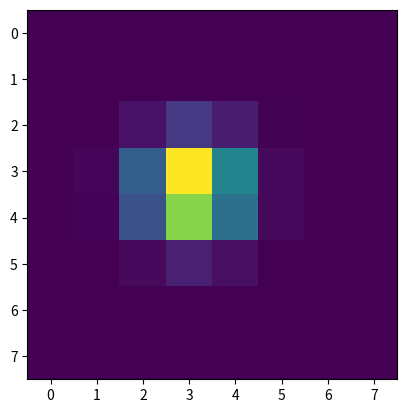

Write Python code to recreate this figure.

import numpy as np
import matplotlib.pyplot as plt


XB = np.linspace(0,7,8)
YB = np.linspace(0,7,8)
X,Y = np.meshgrid(XB,YB)
Z = np.exp(-((X-3.1)**2+(Y-3.4)**2))
plt.imshow(Z,interpolation='none')#
plt.show()